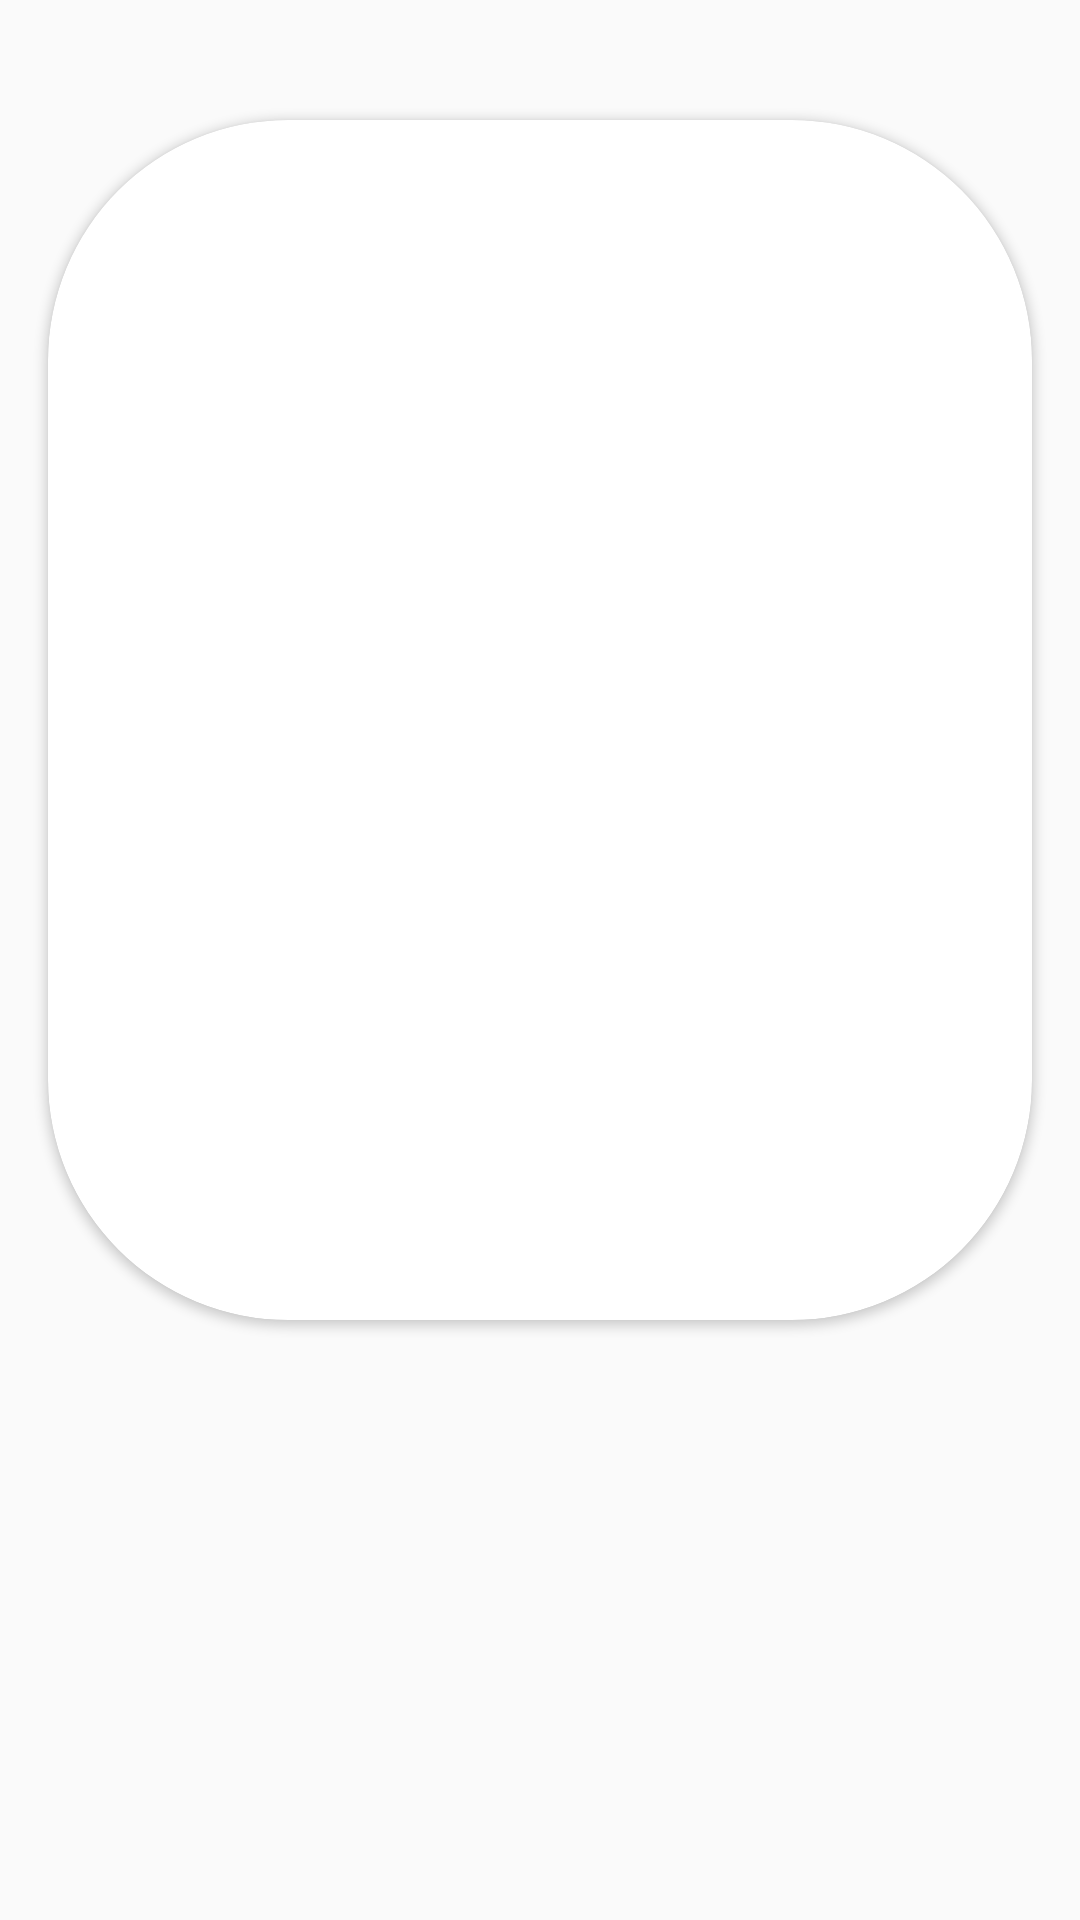

Write the Android layout XML for this screen, with the resource values it uses.
<!-- AndroidManifest.xml: application theme AppTheme -->
<!-- res/layout/temp_layout.xml -->
<?xml version="1.0" encoding="utf-8"?>
<FrameLayout xmlns:android="http://schemas.android.com/apk/res/android"
    xmlns:app="http://schemas.android.com/apk/res-auto"
    android:layout_width="match_parent"
    android:layout_height="match_parent"
    android:paddingTop="24dp">

    <android.support.v7.widget.CardView
        android:id="@+id/parent_layout"
        android:layout_width="match_parent"
        android:layout_height="400dp"
        android:layout_margin="16dp"
        app:cardCornerRadius="80dp">

        <ImageView
            android:id="@+id/image"
            android:layout_width="match_parent"
            android:layout_height="match_parent"
            android:scaleType="centerCrop"
            android:src="@drawable/a4" />

    </android.support.v7.widget.CardView>

</FrameLayout>
<!-- resources referenced by this layout -->
<resources>
  <style name="AppTheme" parent="Theme.AppCompat.Light.NoActionBar">
          Customize your theme here. --&gt;
          <item name="android:windowContentTransitions">true</item>
          <item name="colorPrimary">@color/colorPrimary</item>
          <item name="colorPrimaryDark">@color/colorPrimaryDark</item>
          <item name="colorAccent">@color/colorAccent</item>
          <item name="android:statusBarColor">#393939</item>
      </style>
  <!-- not gathered from this repository: default colours our renderer supplied (Android Studio template values) -->
  <color name="colorPrimary">#FF6200EE</color>
  <color name="colorPrimaryDark">#FF3700B3</color>
  <color name="colorAccent">#FF03DAC5</color>
</resources>
